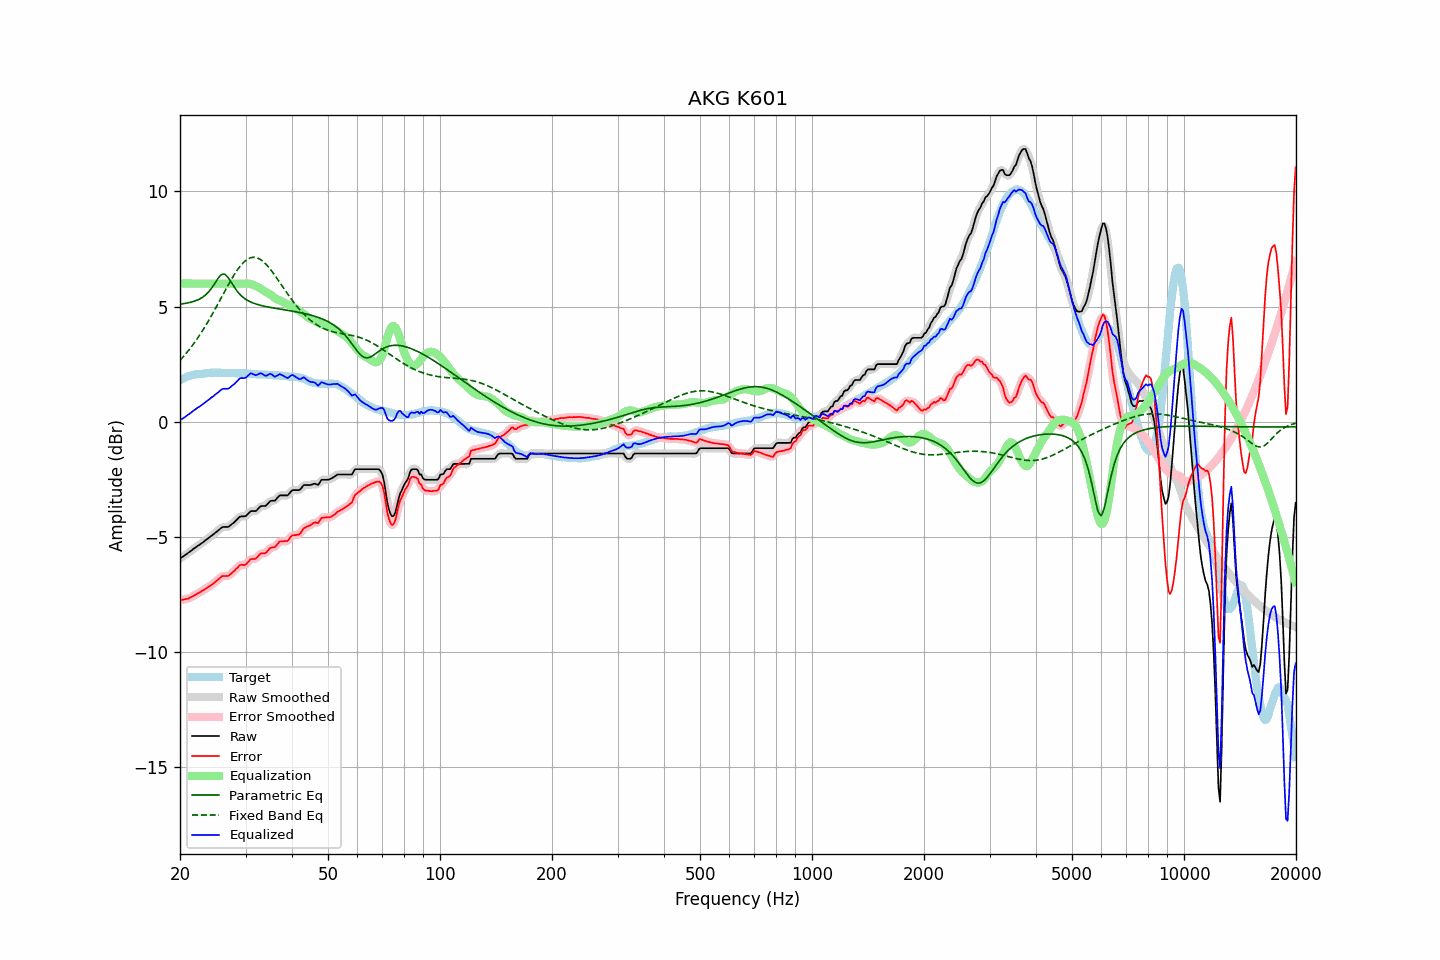

Data behind this chart, as committed beside it:
frequency, raw, error, smoothed, error_smoothed, equalization, parametric_eq, fixed_band_eq, equalized_raw, equalized_smoothed, target
20.00, -5.94, -7.74, -5.93, -7.74, 6.00, 5.11, 2.67, 0.06, 0.07, 1.81
20.20, -5.89, -7.73, -5.89, -7.73, 6.00, 5.12, 2.74, 0.11, 0.11, 1.85
20.40, -5.85, -7.72, -5.84, -7.72, 6.00, 5.13, 2.82, 0.15, 0.16, 1.88
20.61, -5.80, -7.70, -5.80, -7.71, 6.00, 5.14, 2.90, 0.20, 0.20, 1.91
20.81, -5.75, -7.69, -5.75, -7.69, 6.00, 5.15, 2.98, 0.25, 0.25, 1.95
21.02, -5.70, -7.68, -5.70, -7.67, 6.00, 5.16, 3.07, 0.30, 0.30, 1.99
21.23, -5.65, -7.64, -5.65, -7.65, 6.00, 5.18, 3.16, 0.35, 0.35, 2.00
21.44, -5.60, -7.61, -5.59, -7.61, 6.00, 5.20, 3.25, 0.40, 0.41, 2.02
21.66, -5.54, -7.57, -5.54, -7.57, 6.00, 5.21, 3.34, 0.46, 0.46, 2.03
21.87, -5.49, -7.53, -5.49, -7.53, 6.00, 5.24, 3.44, 0.51, 0.51, 2.05
22.09, -5.44, -7.50, -5.44, -7.49, 6.00, 5.26, 3.53, 0.56, 0.56, 2.06
22.31, -5.39, -7.45, -5.39, -7.46, 6.00, 5.29, 3.64, 0.61, 0.61, 2.06
22.54, -5.35, -7.42, -5.34, -7.42, 6.00, 5.32, 3.74, 0.65, 0.66, 2.07
22.76, -5.30, -7.38, -5.30, -7.38, 6.00, 5.36, 3.85, 0.70, 0.70, 2.08
22.99, -5.25, -7.33, -5.25, -7.33, 6.00, 5.40, 3.95, 0.75, 0.75, 2.08
23.22, -5.20, -7.29, -5.19, -7.29, 6.00, 5.46, 4.07, 0.80, 0.81, 2.09
23.45, -5.14, -7.24, -5.14, -7.24, 6.00, 5.51, 4.18, 0.86, 0.86, 2.10
23.69, -5.09, -7.20, -5.09, -7.20, 6.00, 5.58, 4.30, 0.91, 0.91, 2.11
23.92, -5.04, -7.16, -5.03, -7.16, 6.00, 5.65, 4.41, 0.96, 0.97, 2.12
24.16, -4.98, -7.11, -4.98, -7.11, 6.00, 5.74, 4.54, 1.02, 1.02, 2.13
24.40, -4.93, -7.07, -4.93, -7.06, 6.00, 5.83, 4.66, 1.07, 1.07, 2.14
24.65, -4.88, -7.01, -4.87, -7.01, 6.00, 5.94, 4.78, 1.12, 1.13, 2.13
24.89, -4.82, -6.95, -4.82, -6.95, 6.00, 6.05, 4.91, 1.18, 1.18, 2.13
25.14, -4.77, -6.90, -4.76, -6.89, 6.00, 6.16, 5.04, 1.23, 1.24, 2.13
25.39, -4.71, -6.83, -4.70, -6.83, 6.00, 6.26, 5.17, 1.29, 1.30, 2.13
25.65, -4.65, -6.78, -4.64, -6.77, 6.00, 6.34, 5.30, 1.35, 1.36, 2.13
25.91, -4.59, -6.71, -4.60, -6.72, 6.00, 6.40, 5.43, 1.41, 1.40, 2.12
26.16, -4.57, -6.69, -4.57, -6.70, 6.00, 6.41, 5.56, 1.43, 1.43, 2.13
26.43, -4.57, -6.69, -4.57, -6.69, 6.00, 6.40, 5.69, 1.43, 1.43, 2.13
26.69, -4.57, -6.69, -4.57, -6.69, 6.00, 6.33, 5.81, 1.43, 1.43, 2.13
26.96, -4.57, -6.69, -4.55, -6.68, 6.00, 6.26, 5.94, 1.43, 1.45, 2.13
27.23, -4.52, -6.64, -4.52, -6.64, 6.00, 6.15, 6.06, 1.48, 1.48, 2.12
27.50, -4.46, -6.58, -4.47, -6.59, 6.00, 6.04, 6.19, 1.54, 1.53, 2.12
27.77, -4.41, -6.52, -4.40, -6.52, 6.00, 5.93, 6.30, 1.59, 1.60, 2.11
28.05, -4.35, -6.46, -4.34, -6.45, 6.00, 5.82, 6.42, 1.65, 1.66, 2.11
28.33, -4.28, -6.38, -4.27, -6.38, 6.00, 5.72, 6.52, 1.72, 1.73, 2.10
28.62, -4.21, -6.32, -4.20, -6.31, 6.00, 5.63, 6.63, 1.79, 1.80, 2.11
28.90, -4.13, -6.24, -4.14, -6.25, 6.00, 5.55, 6.72, 1.88, 1.86, 2.11
29.19, -4.11, -6.21, -4.11, -6.22, 6.00, 5.48, 6.81, 1.90, 1.89, 2.10
29.48, -4.11, -6.21, -4.11, -6.21, 6.00, 5.42, 6.88, 1.90, 1.90, 2.11
29.78, -4.11, -6.21, -4.10, -6.21, 6.00, 5.36, 6.95, 1.90, 1.90, 2.11
30.08, -4.09, -6.19, -4.07, -6.18, 6.00, 5.31, 7.01, 1.92, 1.93, 2.11
30.38, -4.02, -6.11, -4.01, -6.11, 6.00, 5.27, 7.06, 1.98, 1.99, 2.10
30.68, -3.95, -6.04, -3.95, -6.04, 6.00, 5.23, 7.09, 2.05, 2.05, 2.09
30.99, -3.88, -5.96, -3.90, -5.98, 5.98, 5.20, 7.12, 2.11, 2.09, 2.08
31.30, -3.88, -5.96, -3.88, -5.96, 5.96, 5.17, 7.14, 2.08, 2.08, 2.08
31.61, -3.88, -5.96, -3.87, -5.95, 5.93, 5.14, 7.14, 2.05, 2.06, 2.08
31.93, -3.88, -5.95, -3.86, -5.93, 5.90, 5.12, 7.13, 2.02, 2.04, 2.07
32.24, -3.83, -5.88, -3.81, -5.88, 5.87, 5.10, 7.12, 2.04, 2.05, 2.06
32.57, -3.75, -5.80, -3.75, -5.81, 5.83, 5.08, 7.09, 2.08, 2.08, 2.06
32.89, -3.68, -5.73, -3.69, -5.75, 5.79, 5.06, 7.05, 2.11, 2.10, 2.05
33.22, -3.66, -5.71, -3.66, -5.72, 5.74, 5.04, 7.00, 2.09, 2.08, 2.05
33.55, -3.66, -5.71, -3.66, -5.71, 5.70, 5.02, 6.94, 2.04, 2.04, 2.05
33.89, -3.66, -5.71, -3.64, -5.69, 5.65, 5.01, 6.88, 2.00, 2.01, 2.05
34.23, -3.61, -5.65, -3.59, -5.64, 5.61, 4.99, 6.80, 2.01, 2.02, 2.05
34.57, -3.53, -5.56, -3.53, -5.57, 5.58, 4.98, 6.72, 2.05, 2.05, 2.04
34.92, -3.45, -5.48, -3.47, -5.50, 5.53, 4.97, 6.64, 2.09, 2.07, 2.03
35.27, -3.43, -5.46, -3.44, -5.47, 5.49, 4.95, 6.55, 2.06, 2.05, 2.03
35.62, -3.43, -5.45, -3.42, -5.45, 5.43, 4.94, 6.46, 2.01, 2.01, 2.02
35.97, -3.43, -5.44, -3.40, -5.42, 5.38, 4.93, 6.36, 1.95, 1.98, 2.02
... 635 more rows
